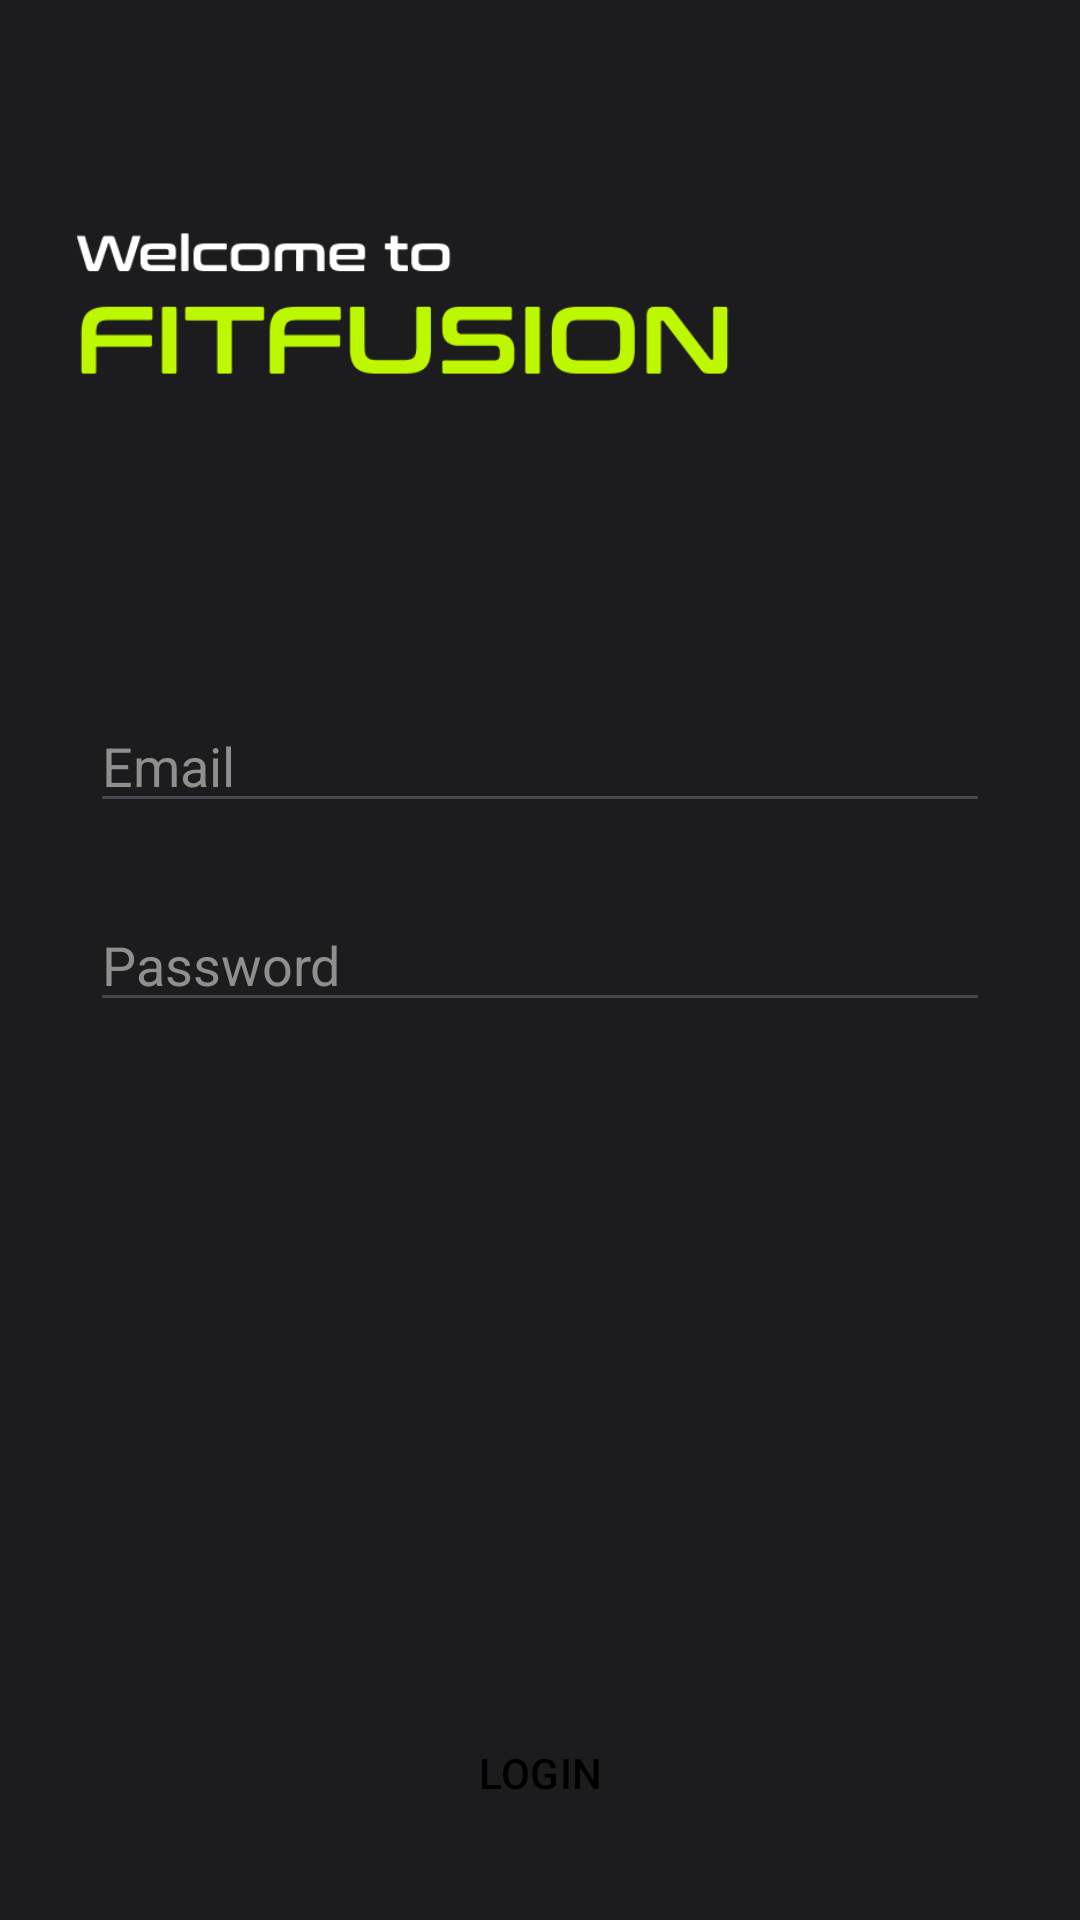

Reconstruct the res/layout file that produces this screen, plus the resources it refers to.
<!-- AndroidManifest.xml: application theme Theme.FitFusion -->
<!-- res/layout/activity_login.xml -->
<?xml version="1.0" encoding="utf-8"?>
<androidx.constraintlayout.widget.ConstraintLayout xmlns:android="http://schemas.android.com/apk/res/android"
    xmlns:app="http://schemas.android.com/apk/res-auto"
    xmlns:tools="http://schemas.android.com/tools"
    android:layout_width="match_parent"
    android:layout_height="match_parent"
    tools:context=".LoginActivity">


    <ImageView
        android:id="@+id/imageView2"
        android:layout_width="match_parent"
        android:layout_height="match_parent"
        android:scaleType="centerCrop"
        app:srcCompat="@drawable/bgmain"
        tools:layout_editor_absoluteX="30dp"

        tools:layout_editor_absoluteY="-211dp" />

    <Button
        android:id="@+id/updateGoalsBtn"
        style="@style/Widget.Material3.Button"
        android:layout_width="360dp"
        android:layout_height="48dp"
        android:layout_marginBottom="25dp"
        android:backgroundTint="@color/theme"
        android:text="LOGIN"
        android:textColor="@color/black"
        app:cornerRadius="6sp"
        app:layout_constraintBottom_toBottomOf="@+id/imageView2"
        app:layout_constraintEnd_toEndOf="parent"
        app:layout_constraintStart_toStartOf="parent" />


    <ImageView
        android:id="@+id/imageView3"
        android:layout_width="220dp"
        android:layout_height="58dp"
        android:layout_marginStart="25dp"
        android:layout_marginTop="75dp"
        app:layout_constraintEnd_toEndOf="parent"
        app:layout_constraintHorizontal_bias="0.0"
        app:layout_constraintStart_toStartOf="parent"
        app:layout_constraintTop_toTopOf="parent"
        app:srcCompat="@drawable/tagline" />

    <EditText
        android:id="@+id/editTextTextEmailAddress"
        android:layout_width="match_parent"
        android:layout_height="wrap_content"
        android:layout_marginStart="30dp"
        android:layout_marginTop="100dp"
        android:layout_marginEnd="30dp"
        android:ems="10"
        android:hint="Email"
        android:inputType="textEmailAddress"
        android:textColor="@color/white"
        android:textColorHint="@color/hint"
        app:layout_constraintEnd_toStartOf="@+id/imageView2"
        app:layout_constraintStart_toStartOf="parent"
        app:layout_constraintTop_toBottomOf="@+id/imageView3" />

    <EditText
        android:id="@+id/editTextTextPassword"
        android:layout_width="match_parent"
        android:layout_height="wrap_content"
        android:layout_marginStart="30dp"
        android:layout_marginTop="25dp"
        android:layout_marginEnd="30dp"
        android:ems="10"
        android:hint="Password"
        android:inputType="textPassword"
        android:textColor="@color/white"
        android:textColorHint="@color/hint"
        app:layout_constraintEnd_toStartOf="@+id/imageView2"
        app:layout_constraintStart_toStartOf="parent"
        app:layout_constraintTop_toBottomOf="@+id/editTextTextEmailAddress" />


</androidx.constraintlayout.widget.ConstraintLayout>
<!-- resources referenced by this layout -->
<resources>
  <color name="black">#FF000000</color>
  <color name="hint">#8F8F8F</color>
  <color name="theme">#BDF800</color>
  <color name="white">#FFFFFFFF</color>
  <!-- drawable tagline: png bitmap (drawable, 6633 bytes) -->
  <style name="Theme.FitFusion" parent="Base.Theme.FitFusion">
          <item name="colorPrimary">@color/th_black</item>
          <item name="colorPrimaryDark">@color/black</item>
          <item name="colorAccent">@color/theme</item>
          <item name="android:windowLayoutInDisplayCutoutMode">shortEdges</item>
          <item name="android:windowTranslucentStatus">true</item>
          <item name="android:windowTranslucentNavigation">true</item>
          <item name="windowNoTitle">true</item>
          <item name="android:windowFullscreen">true</item>
  
      </style>
  <style name="Base.Theme.FitFusion" parent="Theme.Material3.DayNight.NoActionBar">
          
          
          <item name="android:windowBackground">@color/th_black</item>
      </style>
  <color name="th_black">#1C1C1E</color>
</resources>
